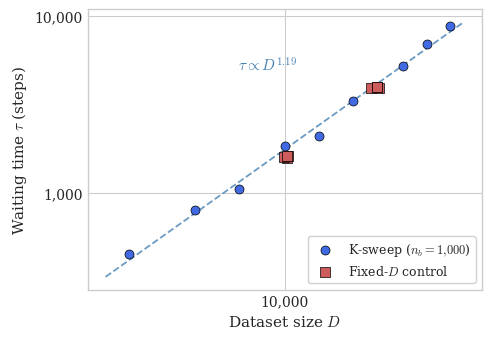

The script that saved this image: (Note: this script raises an exception after producing the figure.)
#!/usr/bin/env python3
"""
Plot τ vs D on log-log axes for the staged disambiguation paper.
Shows K-sweep data (blue circles) with power-law fit, and fixed-D control
points (red squares) demonstrating K-invariance.
"""

import numpy as np
import matplotlib
matplotlib.use("Agg")
import matplotlib.pyplot as plt

# ── Style ──────────────────────────────────────────────────────────────
plt.style.use("seaborn-v0_8-whitegrid")
plt.rcParams.update({
    "font.size": 10,
    "axes.labelsize": 11,
    "legend.fontsize": 9,
    "mathtext.fontset": "cm",        # Computer Modern for LaTeX-like math
    "font.family": "serif",
})

# ── Data ───────────────────────────────────────────────────────────────
# 1. K-sweep recast as D-sweep  (n_b = 1000 fixed, D = K * n_b)
D_sweep = np.array([3000, 5000, 7000, 10000, 13000,
                     17000, 20000, 25000, 30000, 36000], dtype=float)
tau_sweep = np.array([450, 800, 1050, 1850, 2100,
                      3300, 3950, 5250, 6950, 8750], dtype=float)

# 2. Fixed-D control (4 K-values each, all giving ≈ same τ)
D_ctrl_10k = np.array([10000, 10000, 10000, 10000], dtype=float)
tau_ctrl_10k = np.array([1580, 1600, 1620, 1610], dtype=float)

D_ctrl_20k = np.array([20000, 20000, 20000, 20000], dtype=float)
tau_ctrl_20k = np.array([3900, 3950, 3980, 3960], dtype=float)

# ── Power-law fit in log space ─────────────────────────────────────────
log_D = np.log10(D_sweep)
log_tau = np.log10(tau_sweep)
slope, intercept = np.polyfit(log_D, log_tau, 1)
print(f"Fitted exponent: {slope:.3f}  (expected ~1.19)")

D_fit = np.logspace(np.log10(2500), np.log10(40000), 200)
tau_fit = 10**intercept * D_fit**slope

# ── Figure ─────────────────────────────────────────────────────────────
fig, ax = plt.subplots(figsize=(5, 3.5), dpi=300)

# Fit line (behind points)
ax.plot(D_fit, tau_fit, "--", color="steelblue", linewidth=1.3,
        alpha=0.8, zorder=1)

# K-sweep points
ax.scatter(D_sweep, tau_sweep, s=42, marker="o", facecolors="royalblue",
           edgecolors="black", linewidths=0.5, zorder=3,
           label=r"K-sweep ($n_b = 1{,}000$)")

# Fixed-D controls with slight horizontal jitter
rng = np.random.default_rng(42)
jitter_10k = 10**(np.log10(D_ctrl_10k) + rng.uniform(-0.015, 0.015, 4))
jitter_20k = 10**(np.log10(D_ctrl_20k) + rng.uniform(-0.015, 0.015, 4))

ax.scatter(jitter_10k, tau_ctrl_10k, s=42, marker="s",
           facecolors="indianred", edgecolors="black", linewidths=0.5,
           zorder=3, label=r"Fixed-$D$ control")
ax.scatter(jitter_20k, tau_ctrl_20k, s=42, marker="s",
           facecolors="indianred", edgecolors="black", linewidths=0.5,
           zorder=3)

# ── Axes ───────────────────────────────────────────────────────────────
ax.set_xscale("log")
ax.set_yscale("log")
ax.set_xlabel(r"Dataset size $D$")
ax.set_ylabel(r"Waiting time $\tau$ (steps)")

# Tick formatting — keep plain numbers, not 10^x
from matplotlib.ticker import FuncFormatter
ax.xaxis.set_major_formatter(FuncFormatter(
    lambda x, _: f"{int(x):,}" if x >= 1 else f"{x}"))
ax.yaxis.set_major_formatter(FuncFormatter(
    lambda y, _: f"{int(y):,}" if y >= 1 else f"{y}"))

# ── Annotation ─────────────────────────────────────────────────────────
# Place the exponent annotation near the middle of the fit line
ax.text(0.38, 0.78, r"$\tau \propto D^{1.19}$",
        transform=ax.transAxes, fontsize=11, color="steelblue",
        fontstyle="italic")

# ── Legend ─────────────────────────────────────────────────────────────
ax.legend(loc="lower right", frameon=True, framealpha=0.9,
          edgecolor="0.8")

# ── Save ───────────────────────────────────────────────────────────────
fig.tight_layout()
out_path = "/Users/mihir/synass-lens/synass-lens/outputs/paper_figures/fig_tau_vs_D.pdf"
fig.savefig(out_path, bbox_inches="tight")
print(f"Saved → {out_path}")

# Also save PNG preview
png_path = out_path.replace(".pdf", ".png")
fig.savefig(png_path, bbox_inches="tight", dpi=300)
print(f"Saved → {png_path}")

plt.close(fig)
